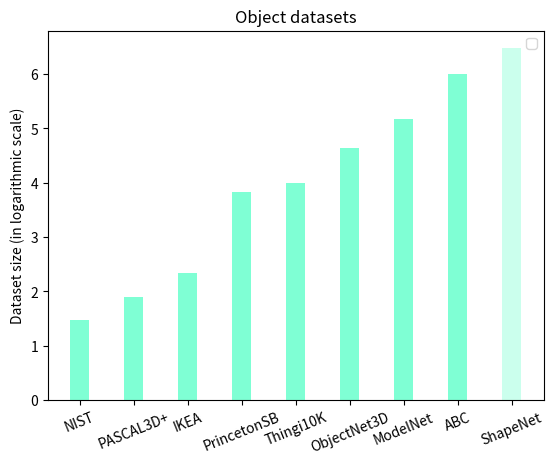

Source code (Python):
import numpy as np
import matplotlib.pyplot as plt
import operator
from collections import OrderedDict

dataset_dict = {'NIST': 30,
                'PASCAL3D+': 79,
                'IKEA': 219,
                'PrincetonSB': 6670,
                'Thingi10K': 10000,
                'ObjectNet3D': 44161,
                'ModelNet': 151128,
                # 'ShapeNetSem': 12000,
                # 'ShapeNetCore': 51300,
                'ABC': 1000000,
                'ShapeNet': 3000000,
                }

dataset_dict = OrderedDict(sorted(dataset_dict.items(), key=lambda x: x[1]))

# print(dataset_dict)

dataset_name, datasets_size = list(dataset_dict.keys()), list(dataset_dict.values())
fig, ax = plt.subplots()

ind = np.arange(len(dataset_name))

ax.bar(ind[:-1], np.log10(datasets_size[:-1]), width=0.35,
       color='aquamarine', #label='datasets'
       )

ax.bar(ind[-1], np.log10(datasets_size[-1]), width=0.35,
       color='aquamarine', alpha=0.4)

ax.set_ylabel('Dataset size (in logarithmic scale)')
ax.set_title('Object datasets')
ax.set_xticks(ind)
ax.set_xticklabels(dataset_name)
ax.legend()

plt.xticks(rotation=22)


plt.show()